Dataset: food-128-split (GitHub, PaulLintzen/image-calorie-predictor). Classes: apple pie, baby back ribs, baklava, beef carpaccio, beef tartare, beet salad, beignets, bibimbap, bread pudding, breakfast burrito, bruschetta, caesar salad, cannoli, caprese salad, carrot cake, ceviche, cheese plate, cheesecake, chicken curry, chicken quesadilla, chicken wings, chocolate cake, chocolate mousse, churros, clam chowder, club sandwich, crab cakes, creme brulee, croque madame, cup cakes, deviled eggs, donuts, dumplings, edamame, eggs benedict, escargots, falafel, filet mignon, fish and chips, foie gras, french fries, french onion soup, french toast, fried calamari, fried rice, frozen yogurt, garlic bread, gnocchi, greek salad, grilled cheese sandwich, grilled salmon, guacamole, gyoza, hamburger, hot and sour soup, hot dog, huevos rancheros, hummus, ice cream, lasagna, lobster bisque, lobster roll sandwich, macaroni and cheese, macarons, miso soup, mussels, nachos, omelette, onion rings, oysters, pad thai, paella, pancakes, panna cotta, peking duck, pho, pizza, pork chop, poutine, prime rib, pulled pork sandwich, ramen, ravioli, red velvet cake, risotto, samosa, sashimi, scallops, seaweed salad, shrimp and grits, spaghetti bolognese, spaghetti carbonara, spring rolls, steak, strawberry shortcake, sushi, tacos, takoyaki, tiramisu, tuna tartare, waffles.

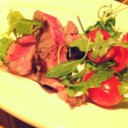
Label: steak

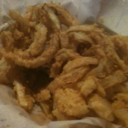
Label: onion rings

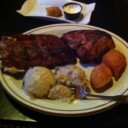
Label: baby back ribs

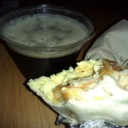
Label: breakfast burrito

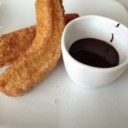
Label: churros

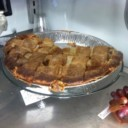
Label: apple pie
